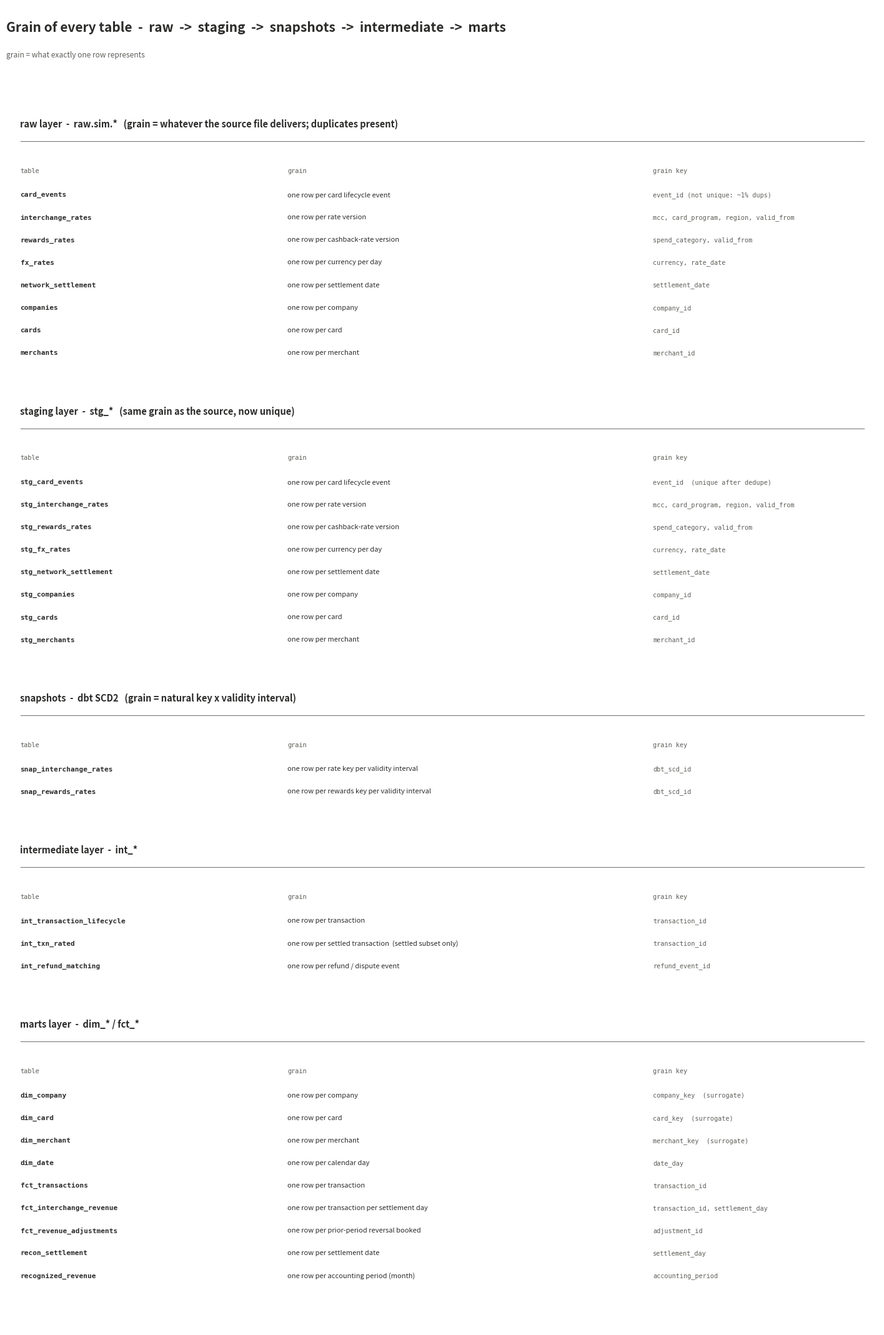

Reproduce this figure in Python.
"""Grain of every table/model from raw to marts.

    python scripts/make_grain_table.py   ->   docs/grain.jpg
"""

from pathlib import Path

import matplotlib

matplotlib.use("Agg")
import matplotlib.pyplot as plt

OUT = Path("docs")
OUT.mkdir(parents=True, exist_ok=True)

INK = "#2B2B2A"
MUT = "#5F5E5A"
EDGE = "#7A7A76"

SECTIONS = [
    ("raw layer  -  raw.sim.*   (grain = whatever the source file delivers; duplicates present)", [
        ("card_events", "one row per card lifecycle event", "event_id (not unique: ~1% dups)"),
        ("interchange_rates", "one row per rate version", "mcc, card_program, region, valid_from"),
        ("rewards_rates", "one row per cashback-rate version", "spend_category, valid_from"),
        ("fx_rates", "one row per currency per day", "currency, rate_date"),
        ("network_settlement", "one row per settlement date", "settlement_date"),
        ("companies", "one row per company", "company_id"),
        ("cards", "one row per card", "card_id"),
        ("merchants", "one row per merchant", "merchant_id"),
    ]),
    ("staging layer  -  stg_*   (same grain as the source, now unique)", [
        ("stg_card_events", "one row per card lifecycle event", "event_id  (unique after dedupe)"),
        ("stg_interchange_rates", "one row per rate version", "mcc, card_program, region, valid_from"),
        ("stg_rewards_rates", "one row per cashback-rate version", "spend_category, valid_from"),
        ("stg_fx_rates", "one row per currency per day", "currency, rate_date"),
        ("stg_network_settlement", "one row per settlement date", "settlement_date"),
        ("stg_companies", "one row per company", "company_id"),
        ("stg_cards", "one row per card", "card_id"),
        ("stg_merchants", "one row per merchant", "merchant_id"),
    ]),
    ("snapshots  -  dbt SCD2   (grain = natural key x validity interval)", [
        ("snap_interchange_rates", "one row per rate key per validity interval", "dbt_scd_id"),
        ("snap_rewards_rates", "one row per rewards key per validity interval", "dbt_scd_id"),
    ]),
    ("intermediate layer  -  int_*", [
        ("int_transaction_lifecycle", "one row per transaction", "transaction_id"),
        ("int_txn_rated", "one row per settled transaction  (settled subset only)", "transaction_id"),
        ("int_refund_matching", "one row per refund / dispute event", "refund_event_id"),
    ]),
    ("marts layer  -  dim_* / fct_*", [
        ("dim_company", "one row per company", "company_key  (surrogate)"),
        ("dim_card", "one row per card", "card_key  (surrogate)"),
        ("dim_merchant", "one row per merchant", "merchant_key  (surrogate)"),
        ("dim_date", "one row per calendar day", "date_day"),
        ("fct_transactions", "one row per transaction", "transaction_id"),
        ("fct_interchange_revenue", "one row per transaction per settlement day", "transaction_id, settlement_day"),
        ("fct_revenue_adjustments", "one row per prior-period reversal booked", "adjustment_id"),
        ("recon_settlement", "one row per settlement date", "settlement_day"),
        ("recognized_revenue", "one row per accounting period (month)", "accounting_period"),
    ]),
]

total = 132
fig, ax = plt.subplots(figsize=(18, total / 6.4), dpi=170)
ax.set_xlim(0, 124)
ax.set_ylim(0, total)
ax.axis("off")
fig.patch.set_facecolor("white")

ax.text(0, total - 2, "Grain of every table  -  raw  ->  staging  ->  snapshots  ->  intermediate  ->  marts",
        fontsize=15, fontweight="bold", color=INK, va="top")
ax.text(0, total - 6, "grain = what exactly one row represents", fontsize=8.6, color=MUT, va="top")

y = total - 12
for label, rows in SECTIONS:
    y -= 3
    ax.text(2, y, label, fontsize=10.5, fontweight="bold", color=INK, va="top")
    ax.plot([2, 122], [y - 3.0, y - 3.0], color=EDGE, lw=0.8)
    y -= 6.5
    ax.text(2, y, "table", fontsize=7.4, family="monospace", color=MUT, va="top")
    ax.text(40, y, "grain", fontsize=7.4, family="monospace", color=MUT, va="top")
    ax.text(92, y, "grain key", fontsize=7.4, family="monospace", color=MUT, va="top")
    y -= 3.2
    for name, grain, key in rows:
        ax.text(2, y, name, fontsize=8.0, family="monospace", fontweight="bold", color=INK, va="top")
        ax.text(40, y, grain, fontsize=8.0, color=INK, va="top")
        ax.text(92, y, key, fontsize=7.3, family="monospace", color=MUT, va="top")
        y -= 3.0
    y -= 1.5

ax.set_ylim(y - 3, total)
fig.set_size_inches(18, (total - (y - 3)) / 6.4)
fig.savefig(OUT / "grain.jpg", dpi=170, bbox_inches="tight", facecolor="white", format="jpg")
plt.close(fig)
print("wrote", OUT / "grain.jpg")
